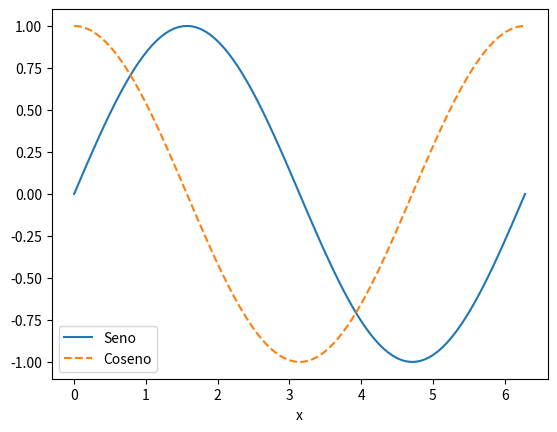

Generate this figure with matplotlib:
import pandas as p, numpy as n, matplotlib.pyplot as m
p.DataFrame({'x': (x := n.linspace(0, 2*n.pi, 100)), 'Seno': n.sin(x), 'Coseno': n.cos(x)}).plot(x='x', style={'Seno': '-', 'Coseno': '--'})
m.show()
